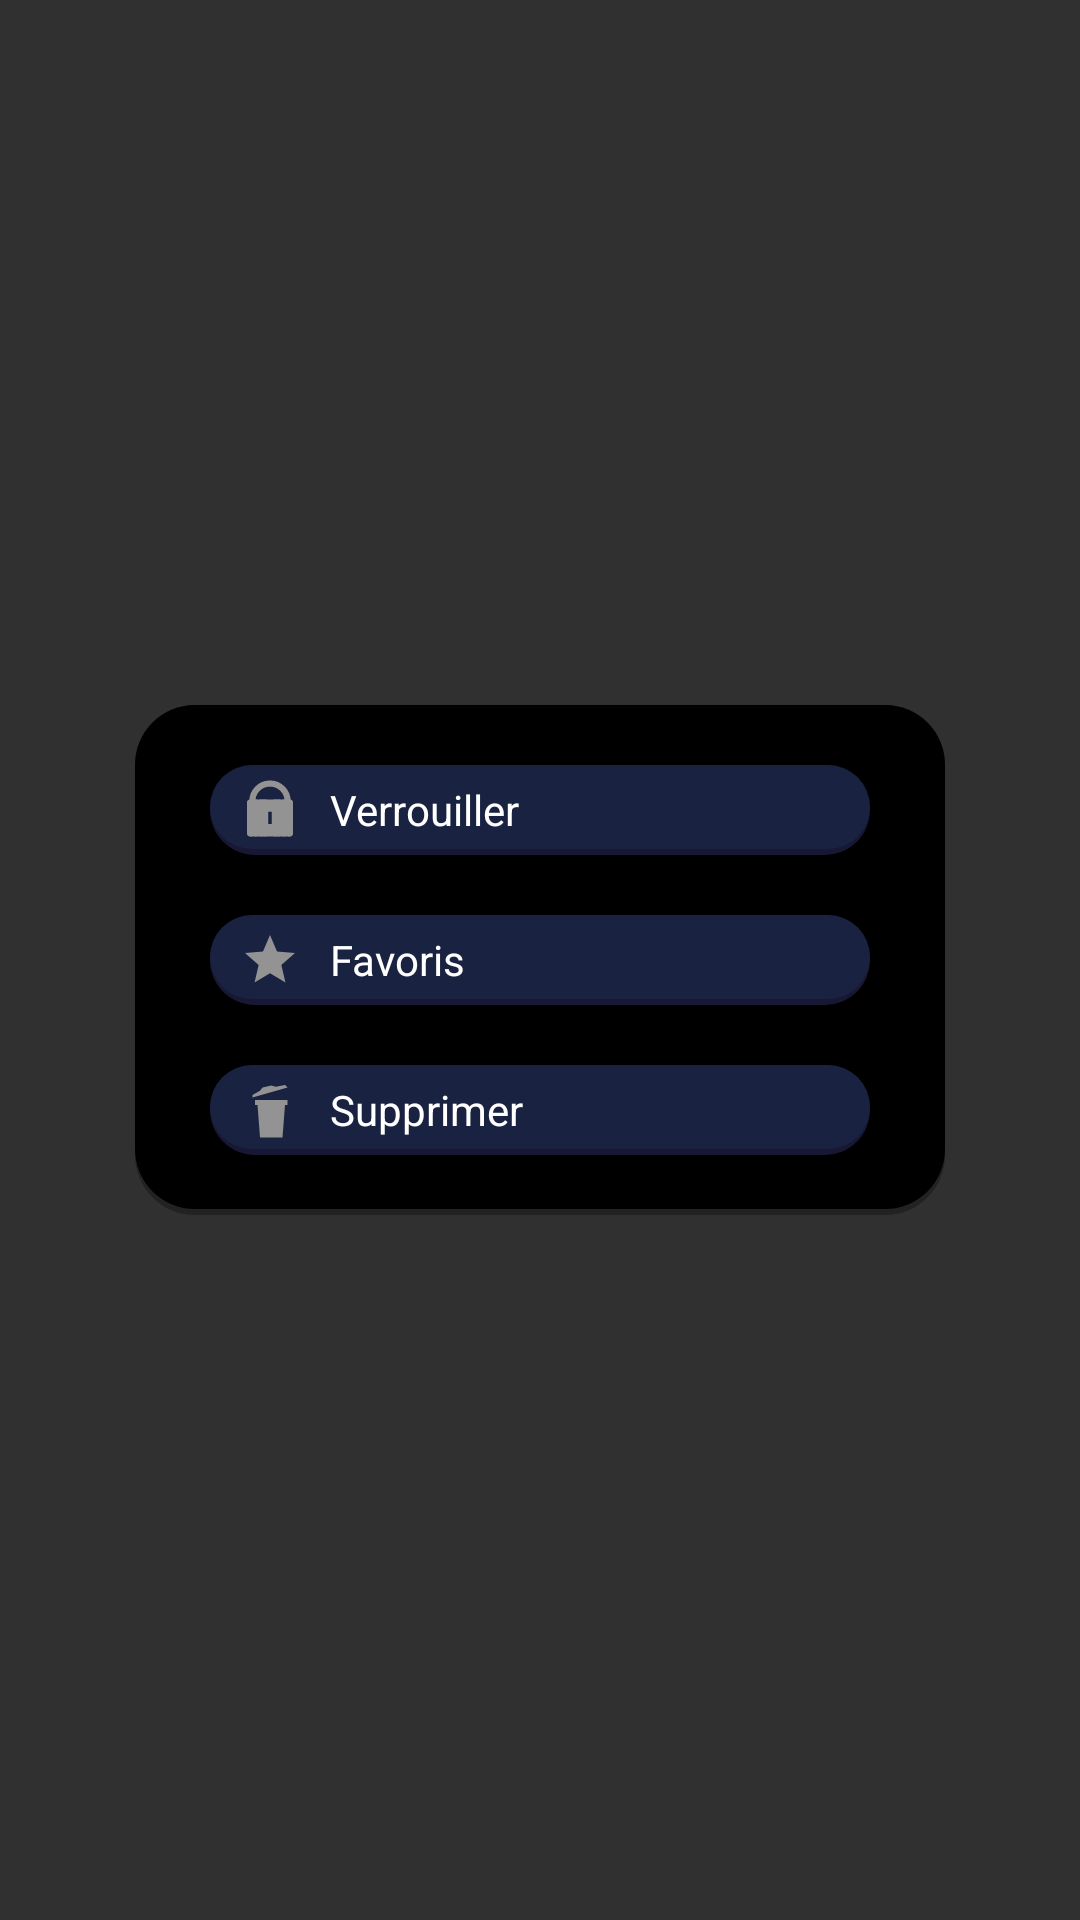

The Android layout XML behind this screen, and the referenced resources:
<!-- AndroidManifest.xml: application theme AppTheme -->
<!-- res/layout/dialog_options_note.xml -->
<?xml version="1.0" encoding="utf-8"?>
<androidx.constraintlayout.widget.ConstraintLayout
    xmlns:android="http://schemas.android.com/apk/res/android"
    xmlns:app="http://schemas.android.com/apk/res-auto"
    xmlns:tools="http://schemas.android.com/tools"
    android:layout_width="wrap_content"
    android:layout_height="wrap_content"
    tools:ignore="ContentDescription,HardcodedText">

    <Space
        android:id="@+id/space"
        android:layout_width="10dp"
        android:layout_height="10dp"
        app:layout_constraintBottom_toBottomOf="@id/imageView3"
        app:layout_constraintStart_toStartOf="@id/imageView3"
        app:layout_constraintTop_toTopOf="@id/imageView3" />
    <Space
        android:id="@+id/space2"
        android:layout_width="10dp"
        android:layout_height="10dp"
        app:layout_constraintBottom_toBottomOf="@id/imageView3"
        app:layout_constraintStart_toEndOf="@id/textView4"
        app:layout_constraintTop_toTopOf="@id/imageView3" />
    <Space
        android:id="@+id/space3"
        android:layout_width="match_parent"
        android:layout_height="20dp"
        app:layout_constraintTop_toTopOf="@+id/imageView" />
    <Space
        android:id="@+id/space4"
        android:layout_width="match_parent"
        android:layout_height="20dp"
        app:layout_constraintTop_toBottomOf="@+id/imageView3" />
    <Space
        android:id="@+id/space5"
        android:layout_width="match_parent"
        android:layout_height="20dp"
        app:layout_constraintTop_toBottomOf="@+id/imageView2" />

    <ImageView
        android:id="@+id/imageView"
        android:layout_width="wrap_content"
        android:layout_height="wrap_content"
        android:background="@drawable/bg_dialog"
        app:layout_constraintBottom_toBottomOf="parent"
        app:layout_constraintEnd_toEndOf="parent"
        app:layout_constraintStart_toStartOf="parent"
        app:layout_constraintTop_toTopOf="parent" />

    <ImageView
        android:id="@+id/imageView3"
        android:layout_width="220dp"
        android:layout_height="30dp"
        android:background="@drawable/bg_notes"
        app:layout_constraintEnd_toEndOf="parent"
        app:layout_constraintStart_toStartOf="parent"
        app:layout_constraintTop_toBottomOf="@id/space3"/>

    <ImageView
        android:id="@+id/imageView2"
        android:layout_width="220dp"
        android:layout_height="30dp"
        android:background="@drawable/bg_notes"
        app:layout_constraintEnd_toEndOf="parent"
        app:layout_constraintStart_toStartOf="parent"
        app:layout_constraintTop_toBottomOf="@id/space4"/>

    <ImageView
        android:id="@+id/imageView4"
        android:layout_width="220dp"
        android:layout_height="30dp"
        android:background="@drawable/bg_notes"
        app:layout_constraintEnd_toEndOf="parent"
        app:layout_constraintStart_toStartOf="parent"
        app:layout_constraintTop_toBottomOf="@id/space5"/>

    <ImageView
        android:id="@+id/imageView5"
        android:layout_width="20dp"
        android:layout_height="20dp"
        android:src="@drawable/password"
        app:layout_constraintBottom_toBottomOf="@id/imageView3"
        app:layout_constraintStart_toEndOf="@id/space"
        app:layout_constraintTop_toTopOf="@id/imageView3" />

    <ImageView
        android:id="@+id/textView4"
        android:layout_width="20dp"
        android:layout_height="20dp"
        android:src="@drawable/favorite"
        app:layout_constraintBottom_toBottomOf="@id/imageView2"
        app:layout_constraintStart_toEndOf="@id/space"
        app:layout_constraintTop_toTopOf="@id/imageView2" />
    <ImageView
        android:id="@+id/imageView6"
        android:layout_width="20dp"
        android:layout_height="20dp"
        android:background="@drawable/dustbon"
        app:layout_constraintBottom_toBottomOf="@id/imageView4"
        app:layout_constraintStart_toEndOf="@id/space"
        app:layout_constraintTop_toTopOf="@id/imageView4" />

    <TextView
        android:id="@+id/lock_text"
        android:layout_width="wrap_content"
        android:layout_height="20dp"
        android:text="Verrouiller"
        android:textColor="#fff"
        app:layout_constraintBottom_toBottomOf="@id/imageView3"
        app:layout_constraintStart_toEndOf="@id/space2"
        app:layout_constraintTop_toTopOf="@id/imageView3"
        android:gravity="center_vertical" />

    <TextView
        android:id="@+id/lock_text2"
        android:layout_width="wrap_content"
        android:layout_height="20dp"
        android:text="Supprimer"
        android:textColor="#fff"
        app:layout_constraintBottom_toBottomOf="@id/imageView4"
        app:layout_constraintStart_toEndOf="@id/space2"
        app:layout_constraintTop_toTopOf="@id/imageView4"
        android:gravity="center_vertical" />
    <TextView
        android:id="@+id/lock_text3"
        android:layout_width="wrap_content"
        android:layout_height="20dp"
        android:text="Favoris"
        android:textColor="#fff"
        app:layout_constraintBottom_toBottomOf="@id/imageView2"
        app:layout_constraintStart_toEndOf="@id/space2"
        app:layout_constraintTop_toTopOf="@id/imageView2"
        android:gravity="center_vertical" />
</androidx.constraintlayout.widget.ConstraintLayout>
<!-- resources referenced by this layout -->
<resources>
  <!-- drawable bg_dialog (drawable) -->
  <?xml version="1.0" encoding="utf-8"?>
  <layer-list xmlns:android="http://schemas.android.com/apk/res/android">
      <item>
          <shape
              android:shape="rectangle" >
              <size android:height="170dp" android:width="270dp"/>
              <solid android:color="#222" />
              <padding android:bottom="2dp"/>
              <corners android:radius="20dp" />
          </shape>
      </item>
      <item>
          <shape
              android:shape="rectangle" >
              <solid android:color="#000" />
              <corners android:radius="20dp" />
          </shape>
      </item>
  </layer-list>
  <!-- drawable bg_notes (drawable) -->
  <?xml version="1.0" encoding="utf-8"?>
  <layer-list xmlns:android="http://schemas.android.com/apk/res/android">
      <item>
          <shape
              android:shape="rectangle" >
              <size android:height="70dp" android:width="370dp"/>
              <solid android:color="#181834" />
              <padding android:bottom="2dp"/>
              <corners android:radius="20dp" />
          </shape>
      </item>
      <item>
          <shape
              android:shape="rectangle" >
              <solid android:color="#192241" />
              <corners android:radius="20dp" />
          </shape>
      </item>
  </layer-list>
  <!-- drawable dustbon (drawable) -->
  <vector xmlns:android="http://schemas.android.com/apk/res/android"
      android:width="24dp"
      android:height="24dp"
      android:viewportWidth="24"
      android:viewportHeight="24">
      <path
          android:fillColor="#939393"
          android:pathData="M5,6L8,4.3L9,3L12.5,2.2L14.3,2.7L18,2L19,3L5,7"/>
      <path
          android:fillColor="#939393"
          android:pathData="M6,8L19,8L19,10L18,10L17,23L8,23L7,10L6,10"/>
  </vector>
  <!-- drawable favorite (drawable) -->
  <vector xmlns:android="http://schemas.android.com/apk/res/android"
      android:width="24dp"
      android:height="24dp"
      android:viewportWidth="24"
      android:viewportHeight="24">
      <path
          android:fillColor="#939393"
          android:pathData="M12,17.27L18.18,21L16.54,13.97L22,9.24L14.81,8.62L12,2L9.19,8.62L2,9.24L7.45,13.97L5.82,21L12,17.27Z" />
  </vector>
  <!-- drawable password: vector/xml drawable (drawable, 2287 chars, omitted) -->
  <style name="AppTheme" parent="Theme.AppCompat.NoActionBar">
          
          <item name="colorPrimary">@color/colorPrimary</item>
          <item name="colorPrimaryDark">@color/colorPrimaryDark</item>
          <item name="colorAccent">@color/colorAccent</item>
          <item name="android:statusBarColor">@color/colorPrimary</item>
          <item name="android:navigationBarColor">@color/colorPrimaryDark</item>
      </style>
  <color name="colorPrimary">#181834</color>
  <color name="colorPrimaryDark">#181834</color>
  <color name="colorAccent">#C33CBBFF</color>
</resources>
